Labelled photos from "images", an image-classification folder in KingOfDem0n/ball_tracking. The possible labels are: 5 points star, 8 points star, arrow, heart, octagon, rainbow, triangle.

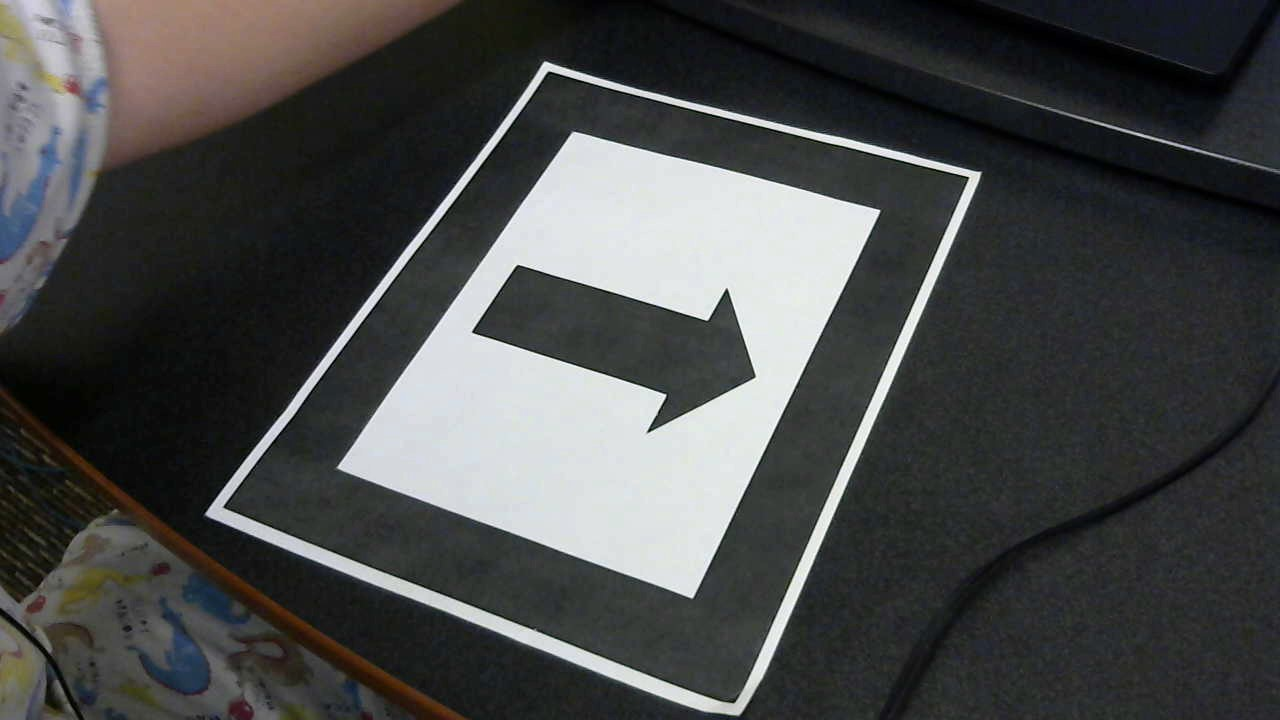
Label: arrow

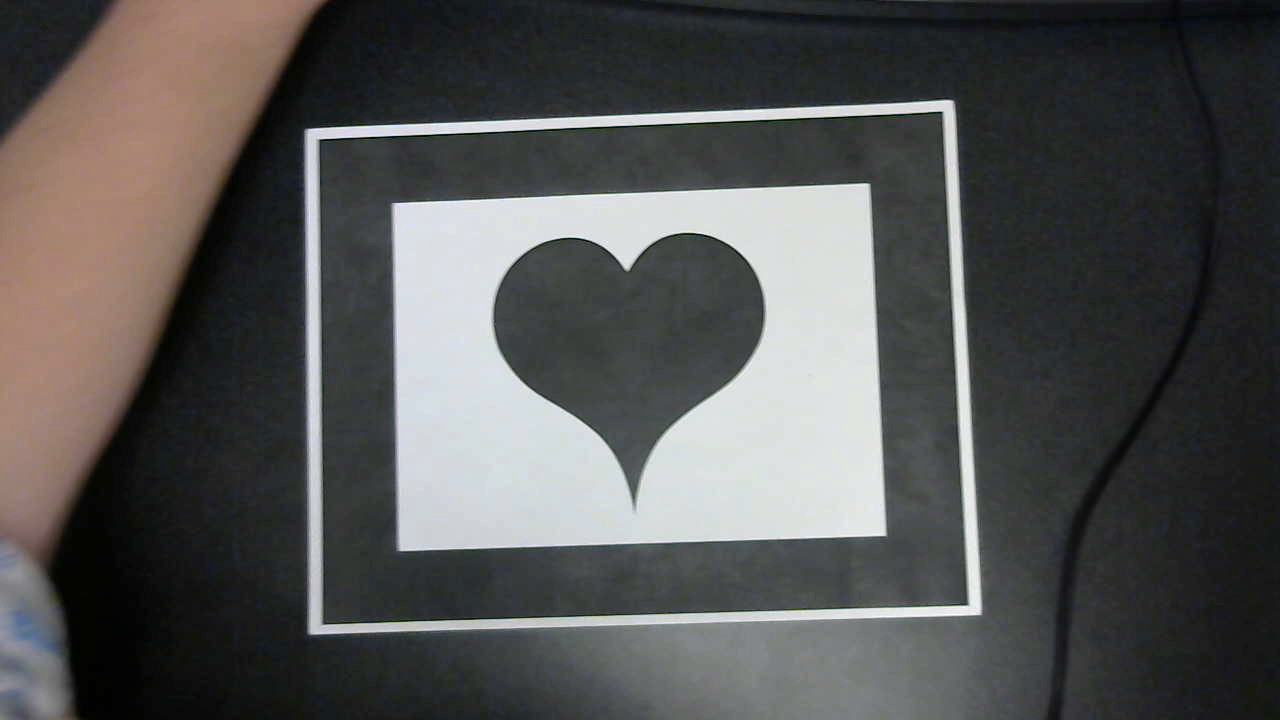
Label: heart

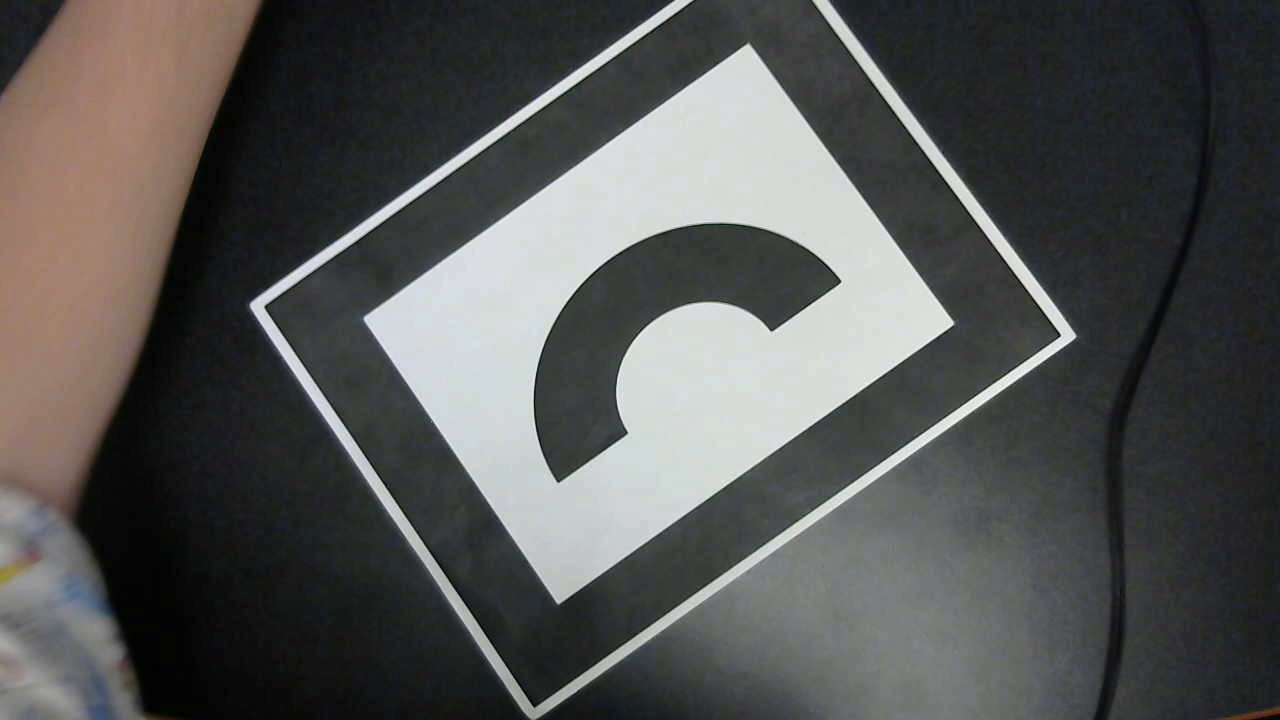
Label: rainbow

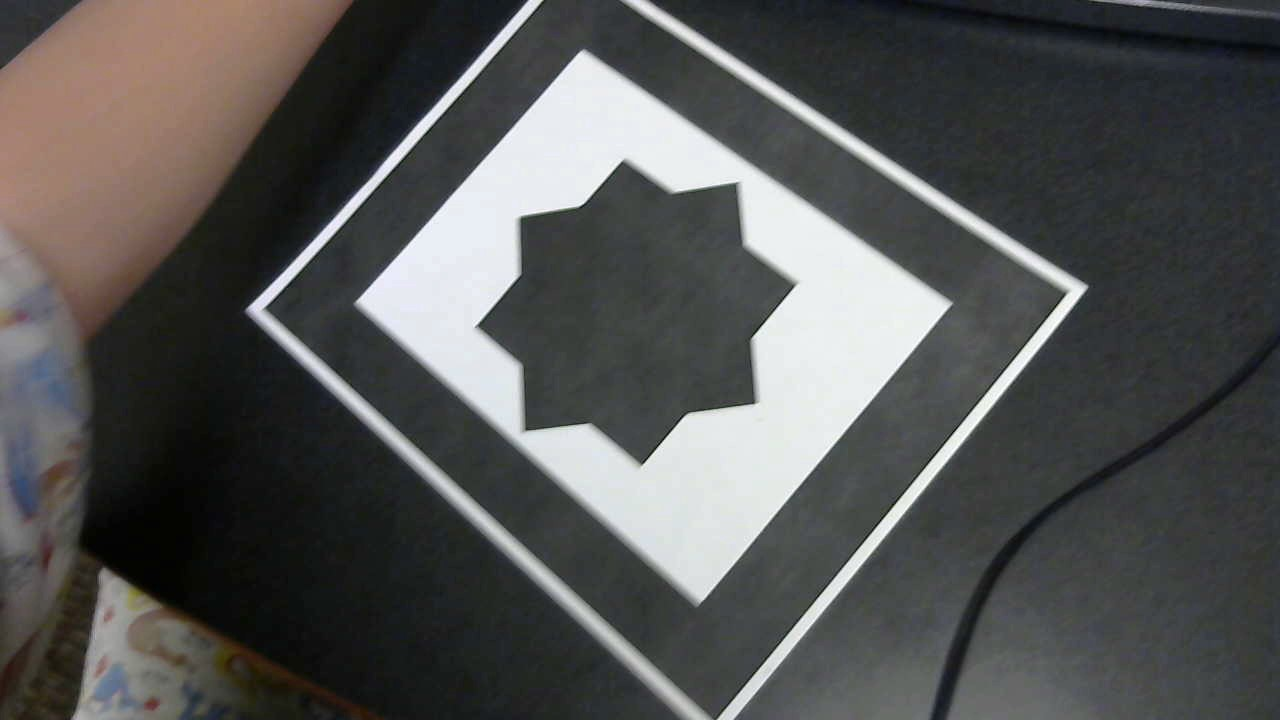
Label: 8 points star

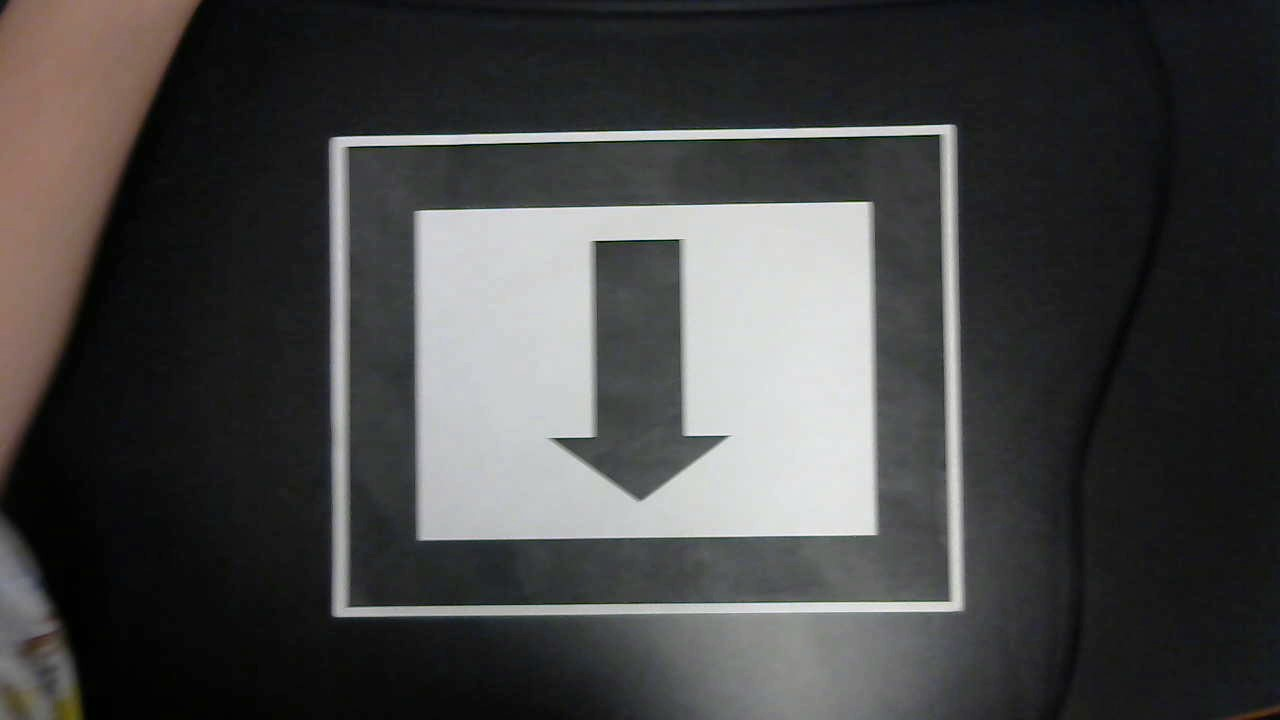
Label: arrow

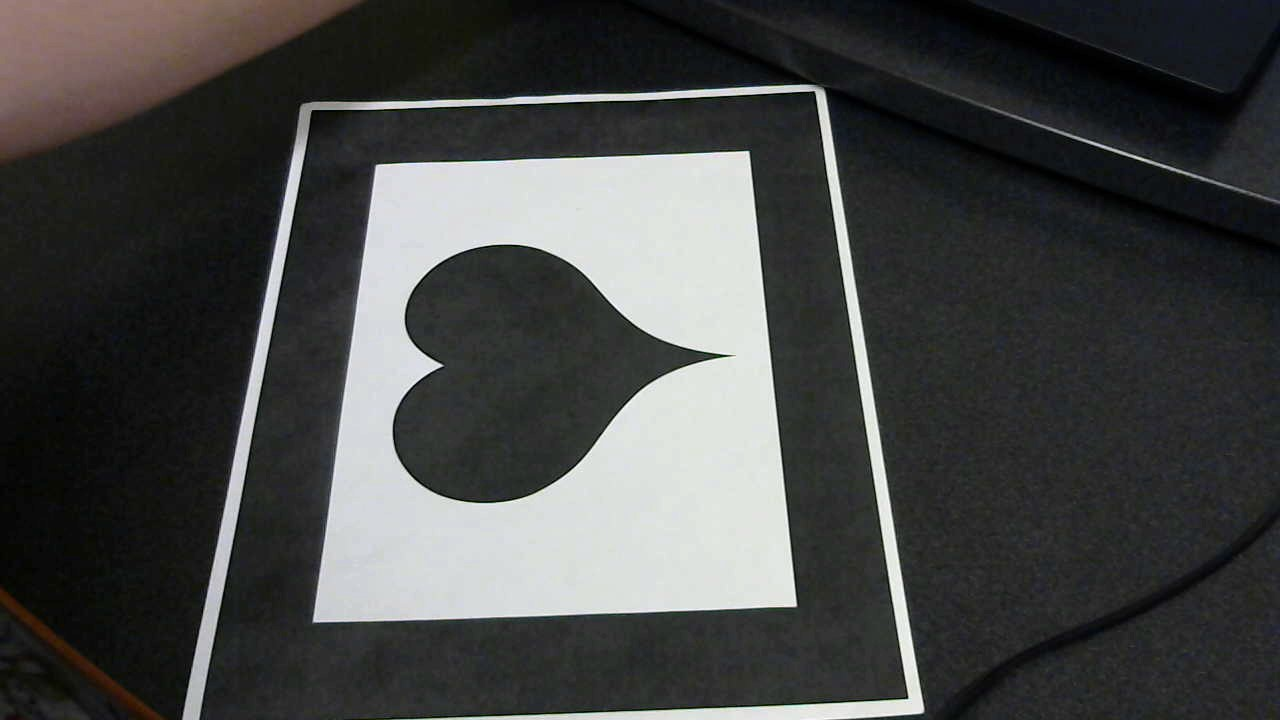
Label: heart
